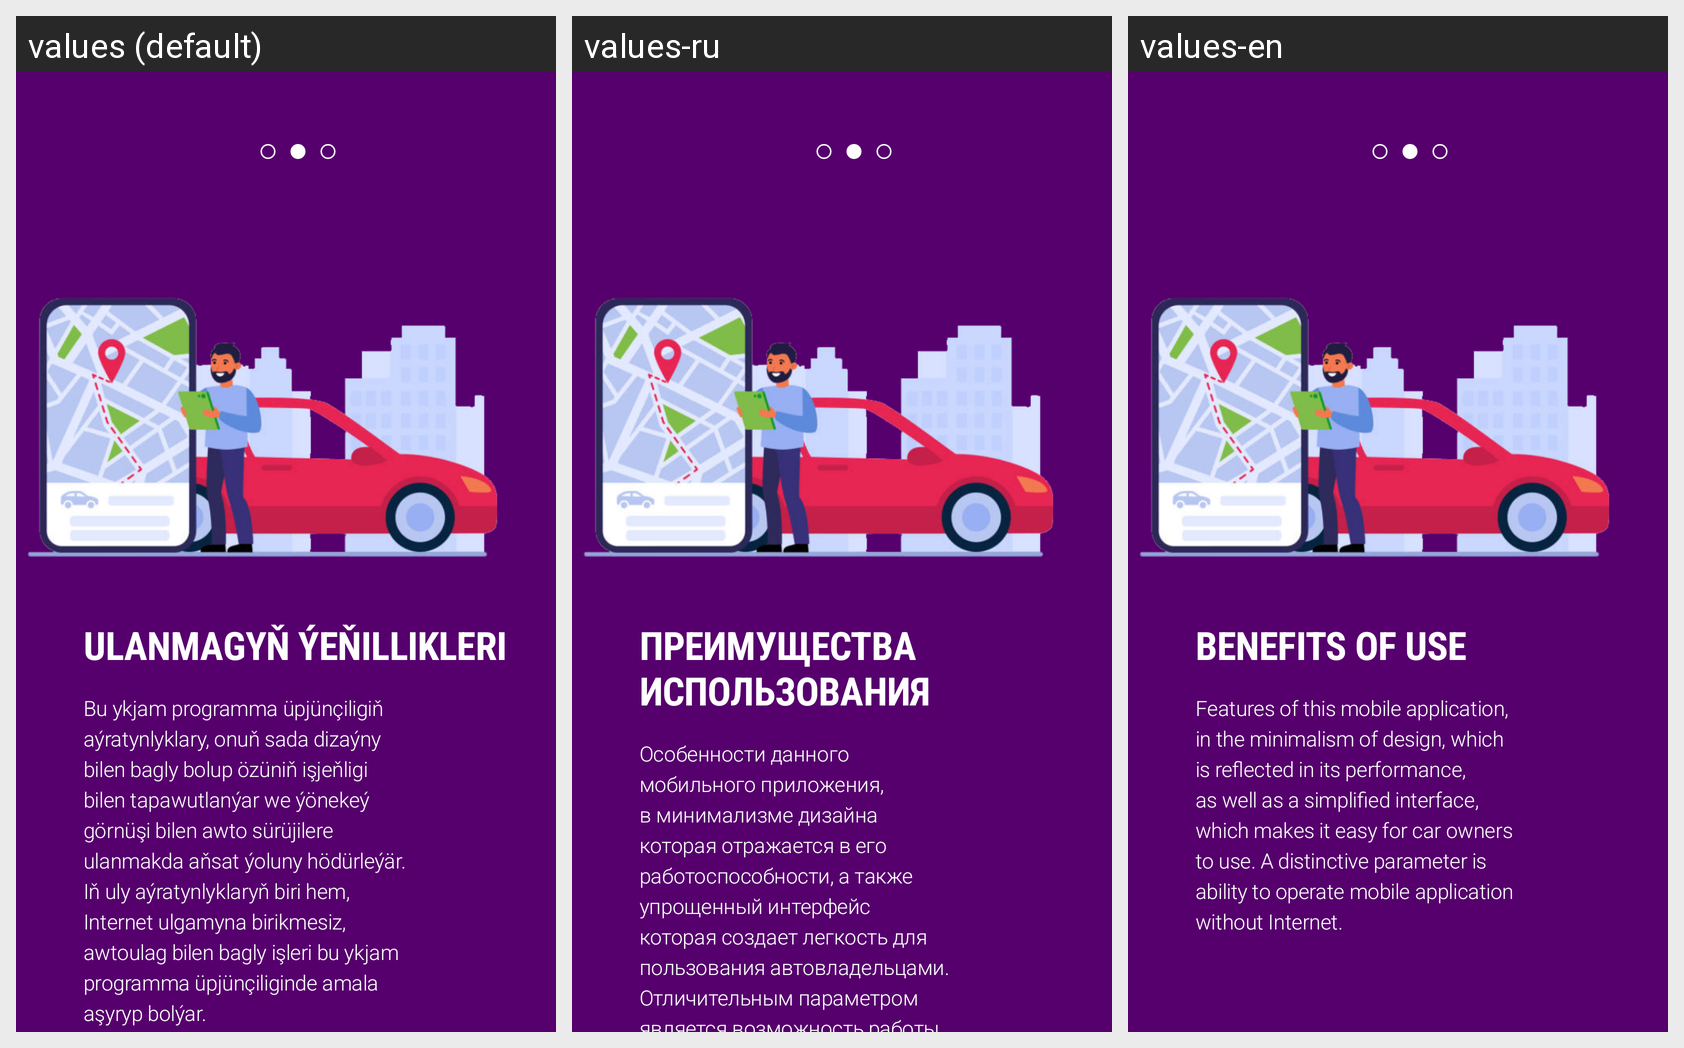

Here is an Android app screen in its default locale and in the app's own translations. Write out the translated-string differences for the strings that appear on this screen.
Android screen res/layout/fragment_blank.xml rendered under 3 locales, left to right: values (default), values-ru, values-en. Device: Nexus 5 (rendered at 1080×1920; each locale shown at half size, 540×960, under a caption strip naming it); theme AppTheme.
Strings drawn on this screen, with the default value and each locale's value (text and hints the layout hard-codes, and strings that could not be matched under every locale, appear in the picture but are not listed):

second_header
  values: Ulanmagyň ýeňillikleri
  values-ru: Преимущества использования
  values-en: Benefits of use

second_desq
  values: Bu ykjam programma üpjünçiligiň aýratynlyklary, onuň sada dizaýny bilen bagly bolup özüniň işjeňligi bilen tapawutlanýar we ýönekeý görnüşi bilen awto sürüjilere ulanmakda aňsat ýoluny hödürleýär. Iň uly aýratynlyklaryň biri hem, Internet ulgamyna birikmesiz, awtoulag bilen bagly işleri bu ykjam programma üpjünçiliginde amala aşyryp bolýar.
  values-ru: Особенности данного мобильного приложения, в минимализме дизайна которая отражается в его работоспособности, а также упрощенный интерфейс которая создает легкость для пользования автовладельцами. Отличительным параметром является возможность работы мобильного приложения без Интернета.
  values-en: Features of this mobile application, in the minimalism of design, which is reflected in its performance, as well as a simplified interface, which makes it easy for car owners to use. A distinctive parameter is ability to operate mobile application without Internet.
